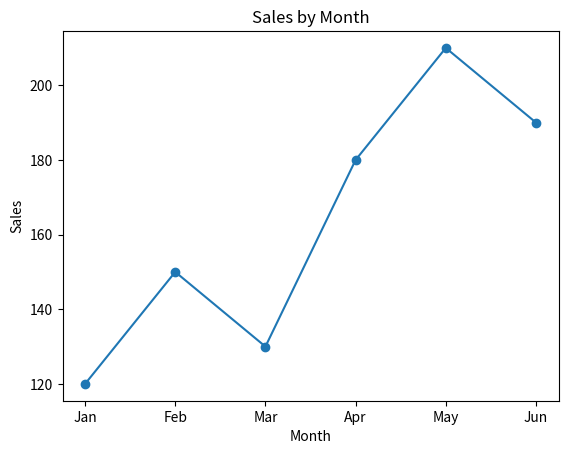
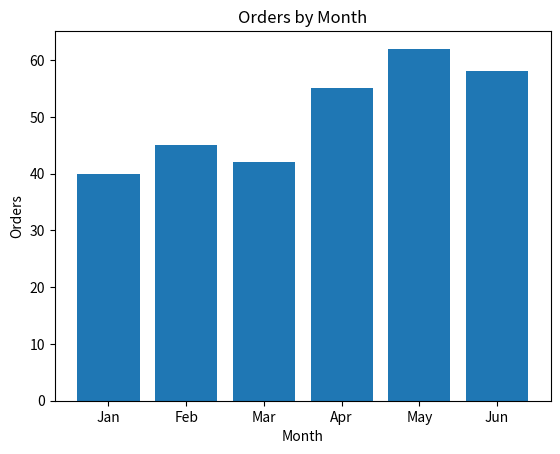
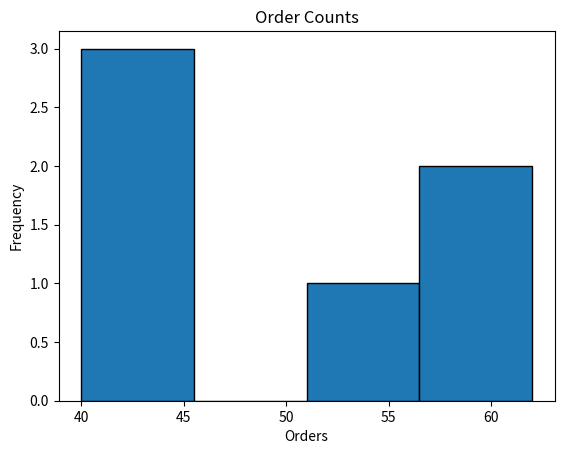
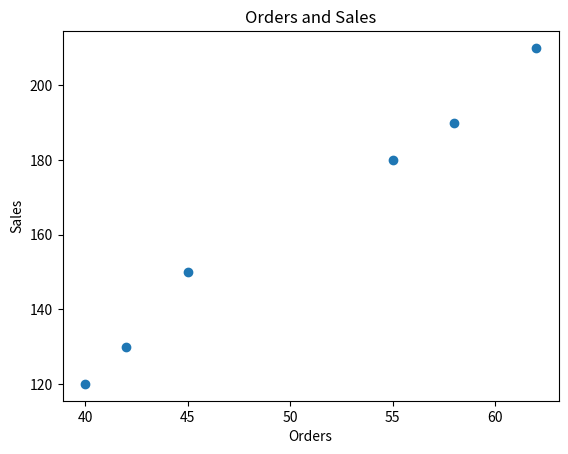
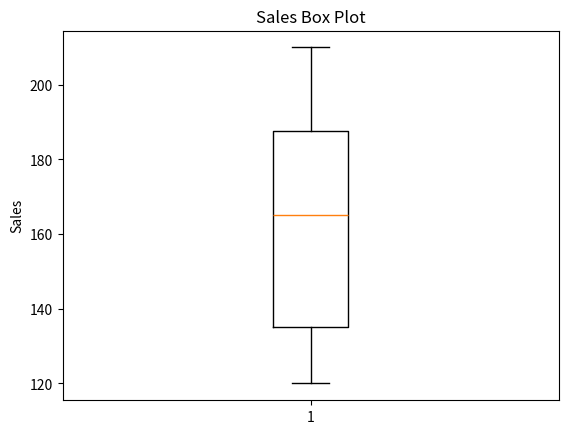

Here is the Python script that generated these plots, in order:
import matplotlib.pyplot as plt

# Exercise 8: Make at least five charts and write one insight for each.
# The lesson gives this small example sales dataset. It is not company data.
months = ["Jan", "Feb", "Mar", "Apr", "May", "Jun"]
sales = [120, 150, 130, 180, 210, 190]
orders = [40, 45, 42, 55, 62, 58]

# Chart 1 answer: Sales rise to 210 in May, then fall to 190 in June.
plt.plot(months, sales, marker="o")
plt.title("Sales by Month")
plt.xlabel("Month")
plt.ylabel("Sales")
plt.show()

# Chart 2 answer: May has the most orders, with 62.
plt.bar(months, orders)
plt.title("Orders by Month")
plt.xlabel("Month")
plt.ylabel("Orders")
plt.show()

# Chart 3 answer: The order counts are between 40 and 62 in this sample.
plt.hist(orders, bins=4, edgecolor="black")
plt.title("Order Counts")
plt.xlabel("Orders")
plt.ylabel("Frequency")
plt.show()

# Chart 4 answer: Months with more orders usually have more sales.
plt.scatter(orders, sales)
plt.title("Orders and Sales")
plt.xlabel("Orders")
plt.ylabel("Sales")
plt.show()

# Chart 5 answer: Sales range from 120 to 210, with a middle value of 165.
plt.boxplot(sales)
plt.title("Sales Box Plot")
plt.ylabel("Sales")
plt.show()
